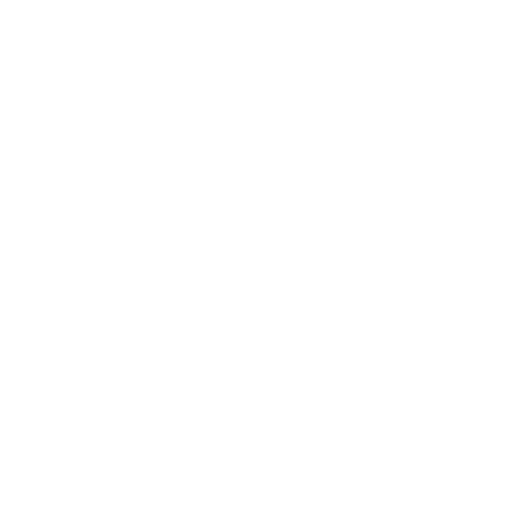
t = 0.00 s
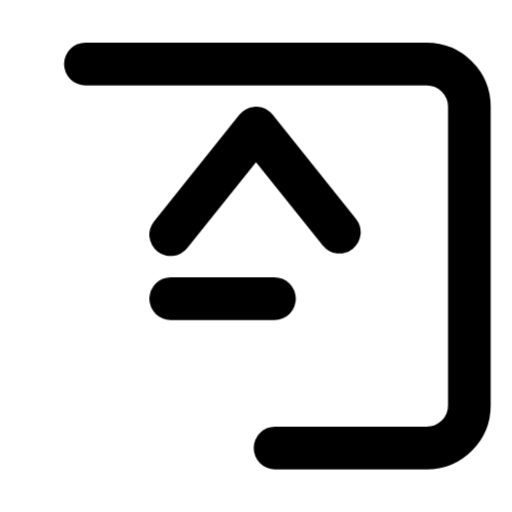
t = 0.44 s
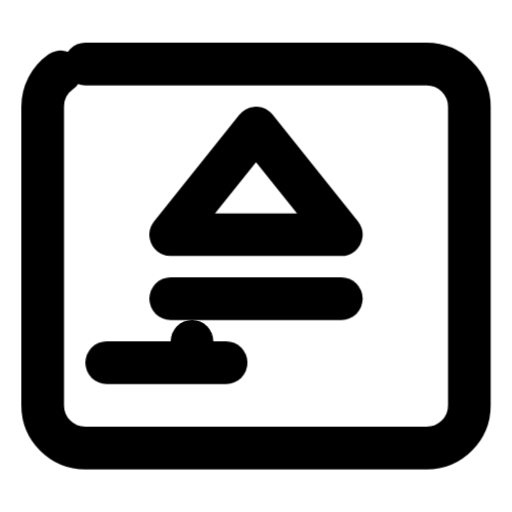
t = 0.86 s
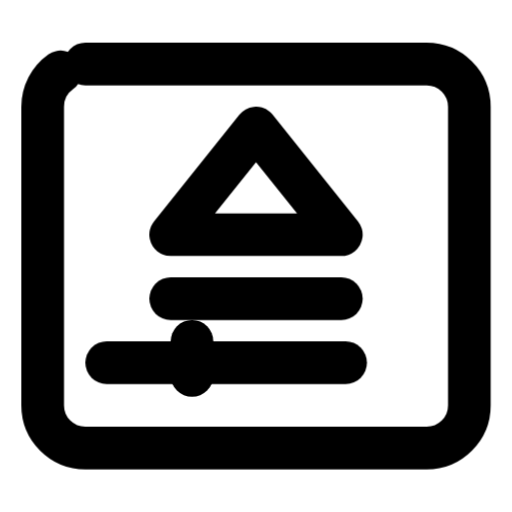
t = 1.15 s
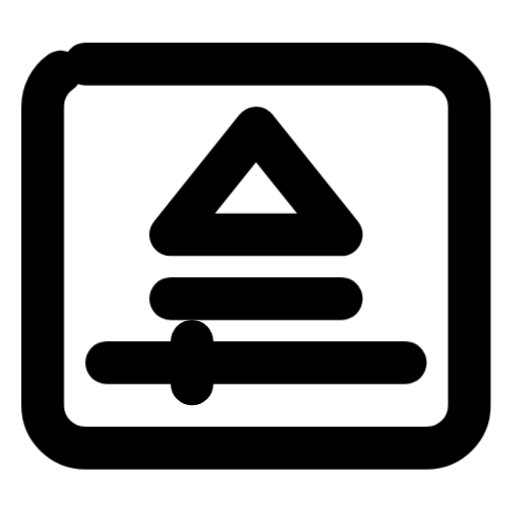
t = 1.69 s
t = 2.09 s: frame unchanged from t = 1.69 s, image omitted

The animated SVG that drew these frames (rendered in a browser with its animation timeline set to each time). Animation: 2 CSS @keyframes rules; one cycle of 2.40 s, repeats indefinitely.

<svg xmlns="http://www.w3.org/2000/svg" width="24" height="24" fill="none" stroke="currentColor" stroke-linecap="round" stroke-linejoin="round" stroke-width="2" viewBox="0 0 24 24">
    <!-- Generated by scripts/icon-expansion/generate.mjs -->
    <style>
        @media (prefers-reduced-motion: no-preference) {
            @keyframes ira-design-player-eject-row-0 { 0% { stroke-dashoffset: 1; opacity: 0; } 1% { opacity: 1; } 30%, 87% { stroke-dashoffset: 0; opacity: 1; } 100% { stroke-dashoffset: 0; opacity: 0; } }
            [data-ira-design-reveal="player-eject"] [data-design-ink="row-0"] { stroke-dasharray: 1 1; animation: ira-design-player-eject-row-0 2.4s linear infinite; }
            @keyframes ira-design-player-eject-row-2 { 0%, 24% { stroke-dashoffset: 1; opacity: 0; } 25% { opacity: 1; } 54%, 87% { stroke-dashoffset: 0; opacity: 1; } 100% { stroke-dashoffset: 0; opacity: 0; } }
            [data-ira-design-reveal="player-eject"] [data-design-ink="row-2"] { stroke-dasharray: 1 1; animation: ira-design-player-eject-row-2 2.4s linear infinite; }
        }
    </style>
    <g data-ira-design-reveal="player-eject" data-design-kind="box"><rect data-design-ink="row-0" pathLength="1" x="2" y="3" width="20" height="18" rx="2"/><path data-design-ink="row-2" pathLength="1" d="M5 17L19 17"/><path data-design-ink="row-2" pathLength="1" d="M9 16L9 18"/><g transform="translate(12 10) scale(1)"><path data-design-ink="row-0" pathLength="1" d="M-4 1L0 -4L4 1z"/><path data-design-ink="row-0" pathLength="1" d="M-4 4L4 4"/></g></g>
</svg>
